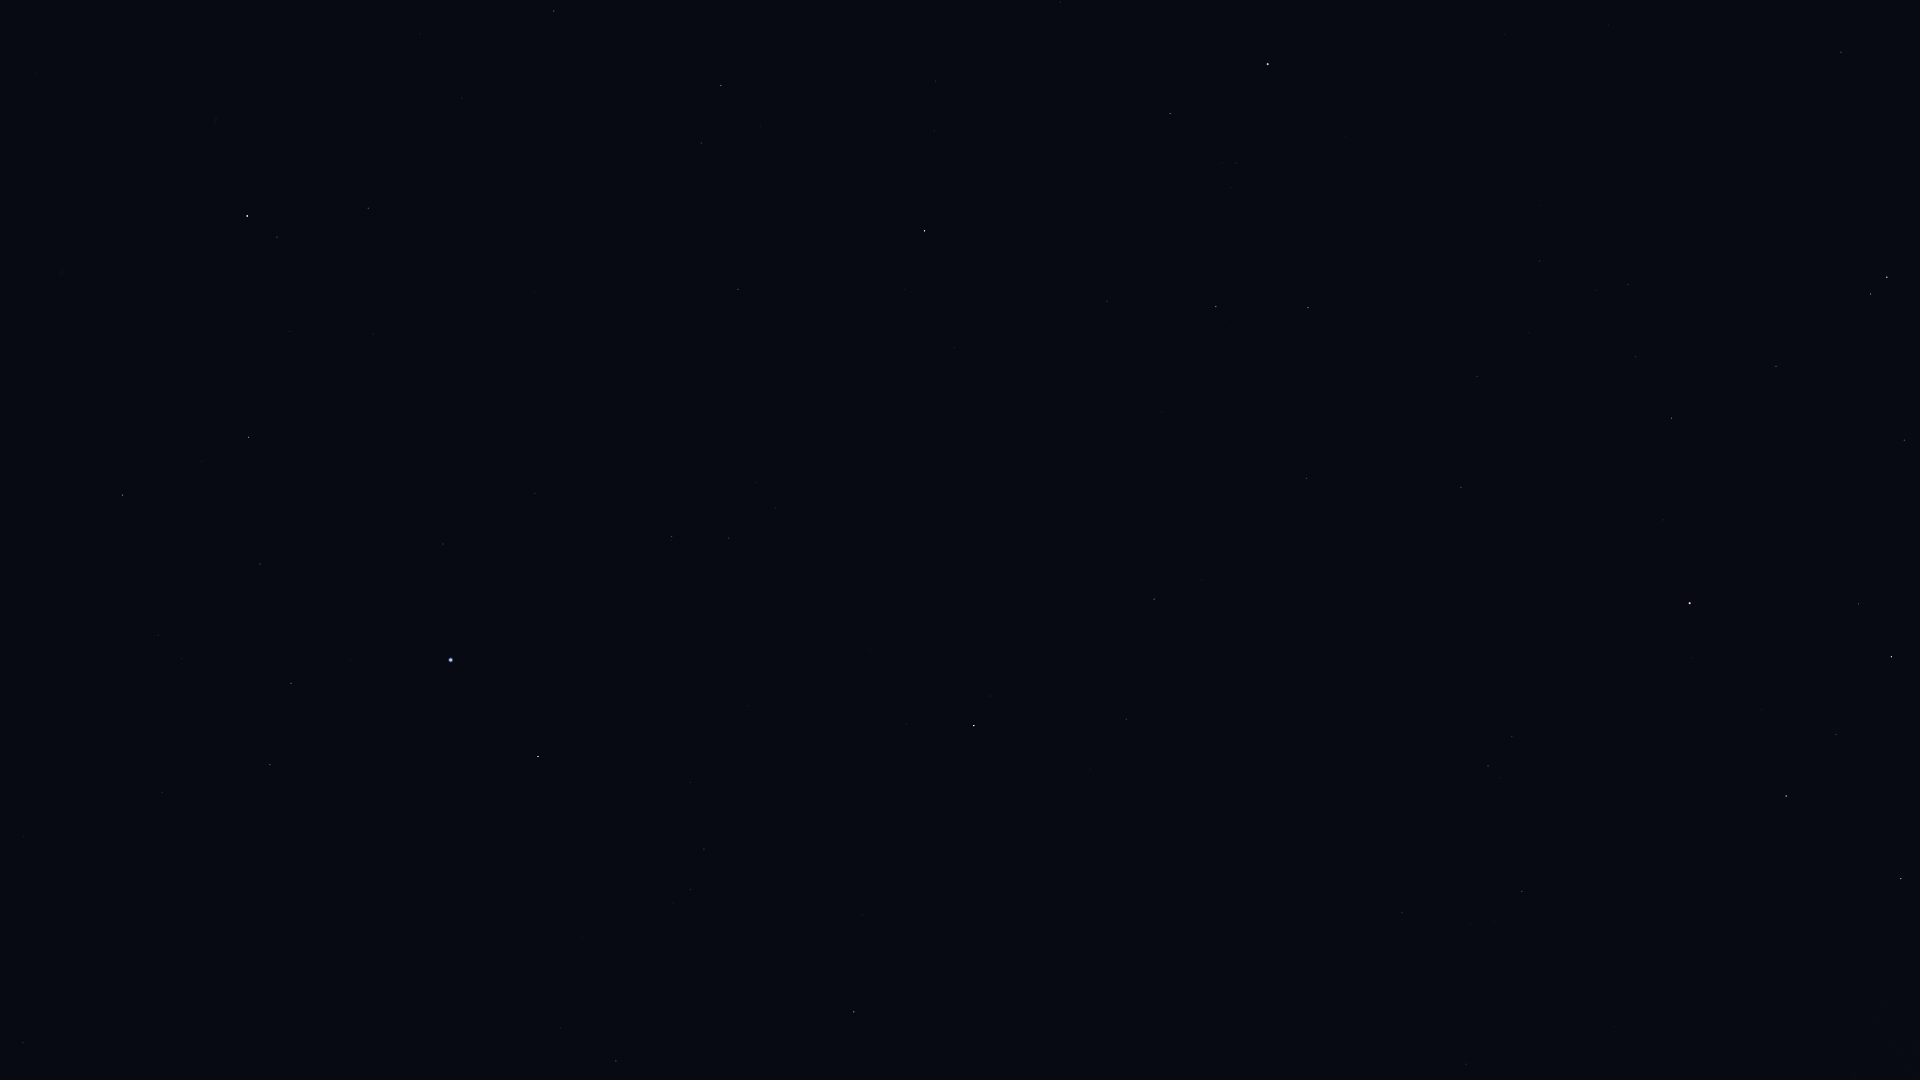

The file beside this chart, header and first rows:
Star_ID, Name, X, Y
765, HIP 765, 368, 208
1599, HIP 1599, 729, 538
2021, HIP 2021, 974, 726
2072, HIP 2072, 277, 237
2081, Ankaa, 247, 216
2484, HIP 2484, 672, 536
5054, Nenque, 80, 342
5348, Wurren, 443, 544
5529, Emiw, 691, 668
7083, HIP 7083, 260, 564
7588, Achernar, 451, 660
8837, HIP 8837, 158, 635
9007, HIP 9007, 291, 683
9236, HIP 9236, 538, 756
10602, HIP 10602, 270, 765
11001, HIP 11001, 704, 849
11407, HIP 11407, 162, 792
12394, HIP 12394, 690, 889
12413, HIP 12413, 24, 837
12484, HIP 12484, 337, 870
14240, HIP 14240, 471, 955
15510, HIP 15510, 23, 1042
17440, HIP 17440, 616, 1061
17678, HIP 17678, 854, 1012
60000, HIP 60000, 1466, 1064
70638, HIP 70638, 1402, 913
71908, HIP 71908, 1901, 879
72370, HIP 72370, 1522, 892
74946, HIP 74946, 1786, 796
76351, Karaka, 1483, 841
77952, HIP 77952, 1891, 657
81065, HIP 81065, 1488, 766
81852, HIP 81852, 1512, 736
82273, Atria, 1690, 603
82363, HIP 82363, 1904, 440
85258, HIP 85258, 1887, 277
85267, HIP 85267, 1871, 294
85727, HIP 85727, 1776, 366
86796, Cervantes, 1894, 149
86929, HIP 86929, 1672, 418
88714, HIP 88714, 1841, 52
88866, HIP 88866, 1636, 357
90098, HIP 90098, 1628, 285
91792, HIP 91792, 1461, 487
92609, HIP 92609, 1540, 261
93015, HIP 93015, 1477, 376
98495, HIP 98495, 1307, 478
99240, HIP 99240, 1308, 308
100751, Peacock, 1268, 64
102395, HIP 102395, 1216, 307
103227, HIP 103227, 1170, 114
104382, Polaris Australis, 1236, 878
105319, HIP 105319, 1060, 2
105858, HIP 105858, 1107, 301
107089, HIP 107089, 1154, 599
110130, HIP 110130, 925, 231
112405, HIP 112405, 1126, 719
112623, HIP 112623, 721, 85
113638, HIP 113638, 701, 143
114421, HIP 114421, 554, 11
... 2 more rows
